4-way image classification set "dataset" from GitHub (AnikaSharma17/Retinal-Disease-Classification-Using-CNN-and-AC-GAN); label vocabulary: cholesterol, control, heart disease, hypertension.

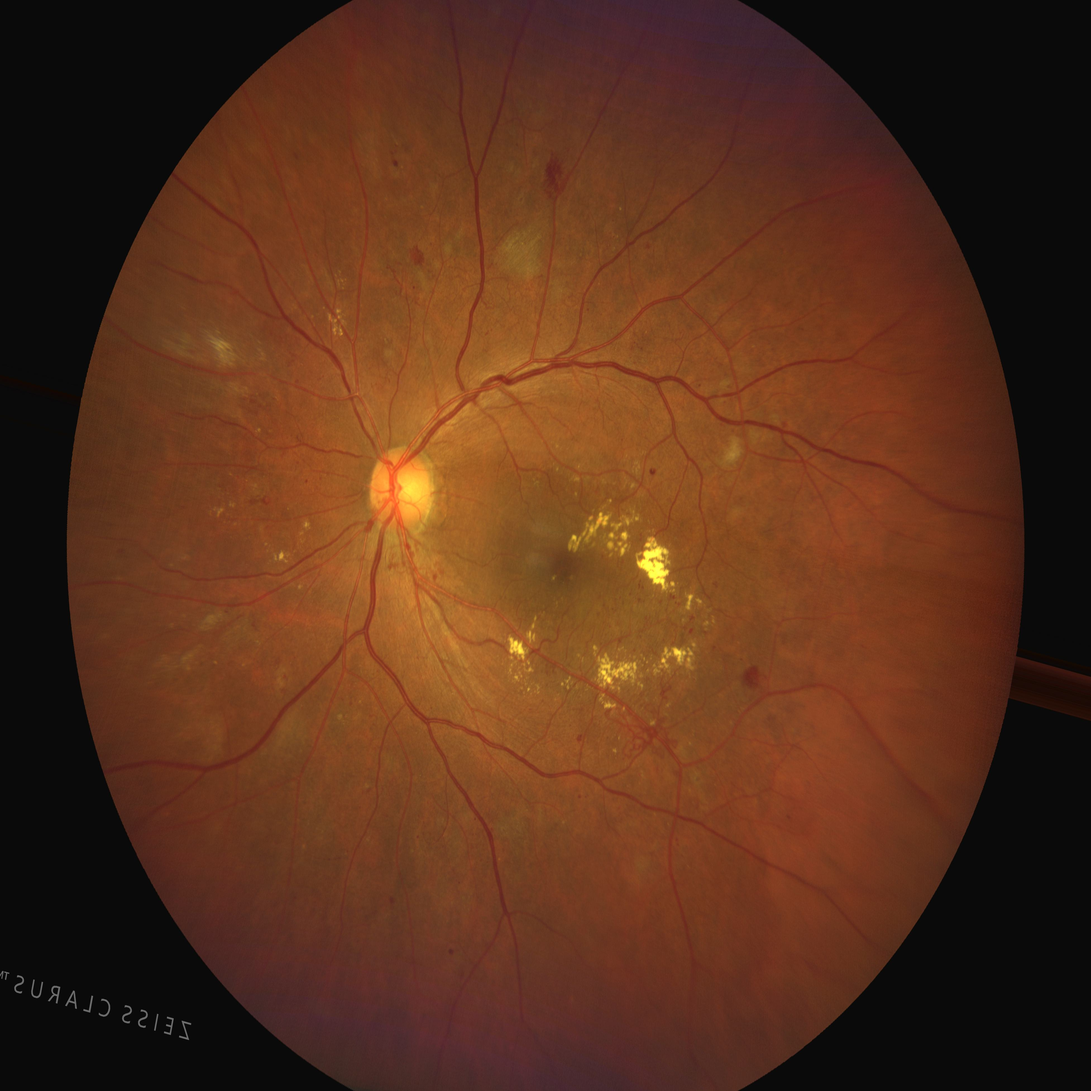
Label: cholesterol

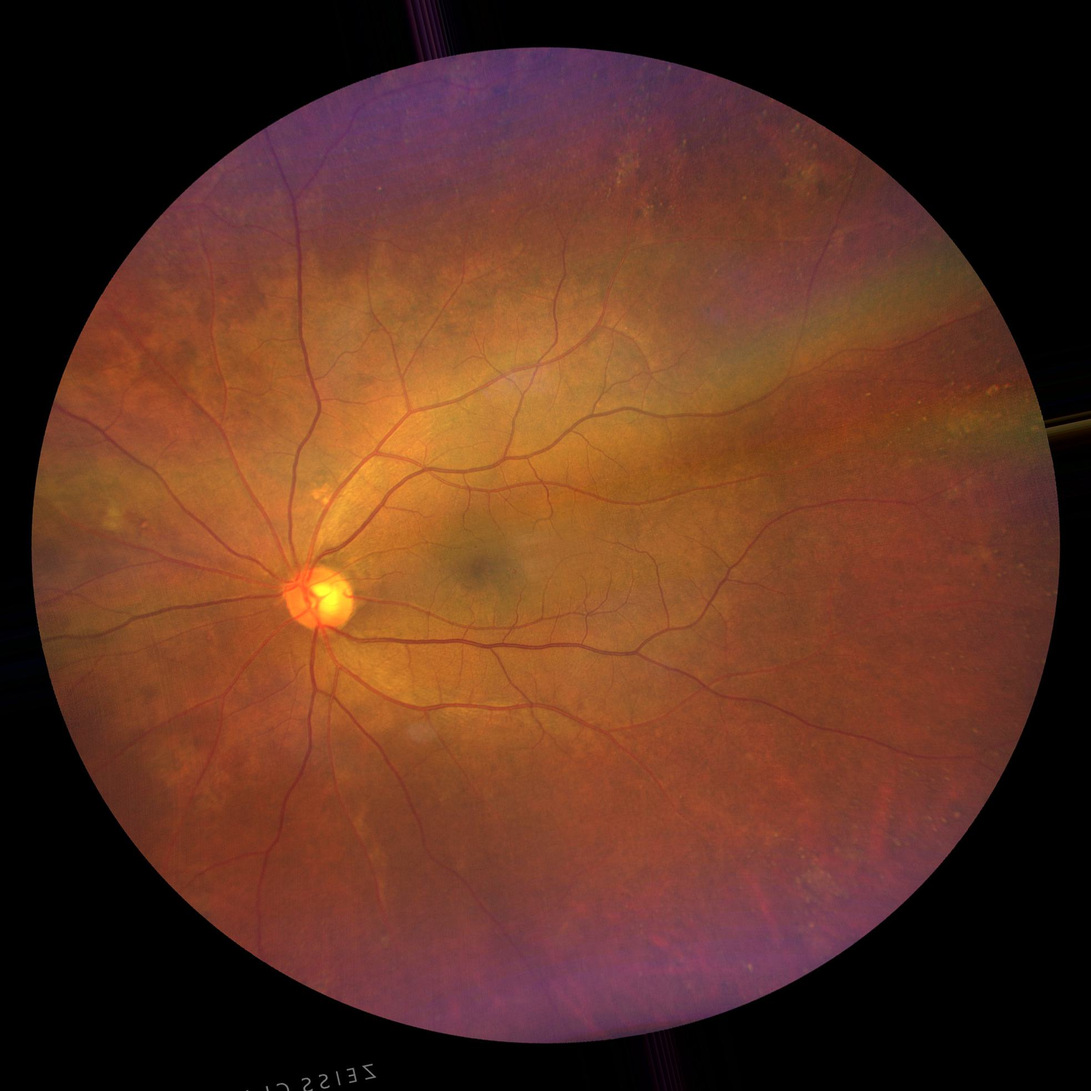
Label: hypertension

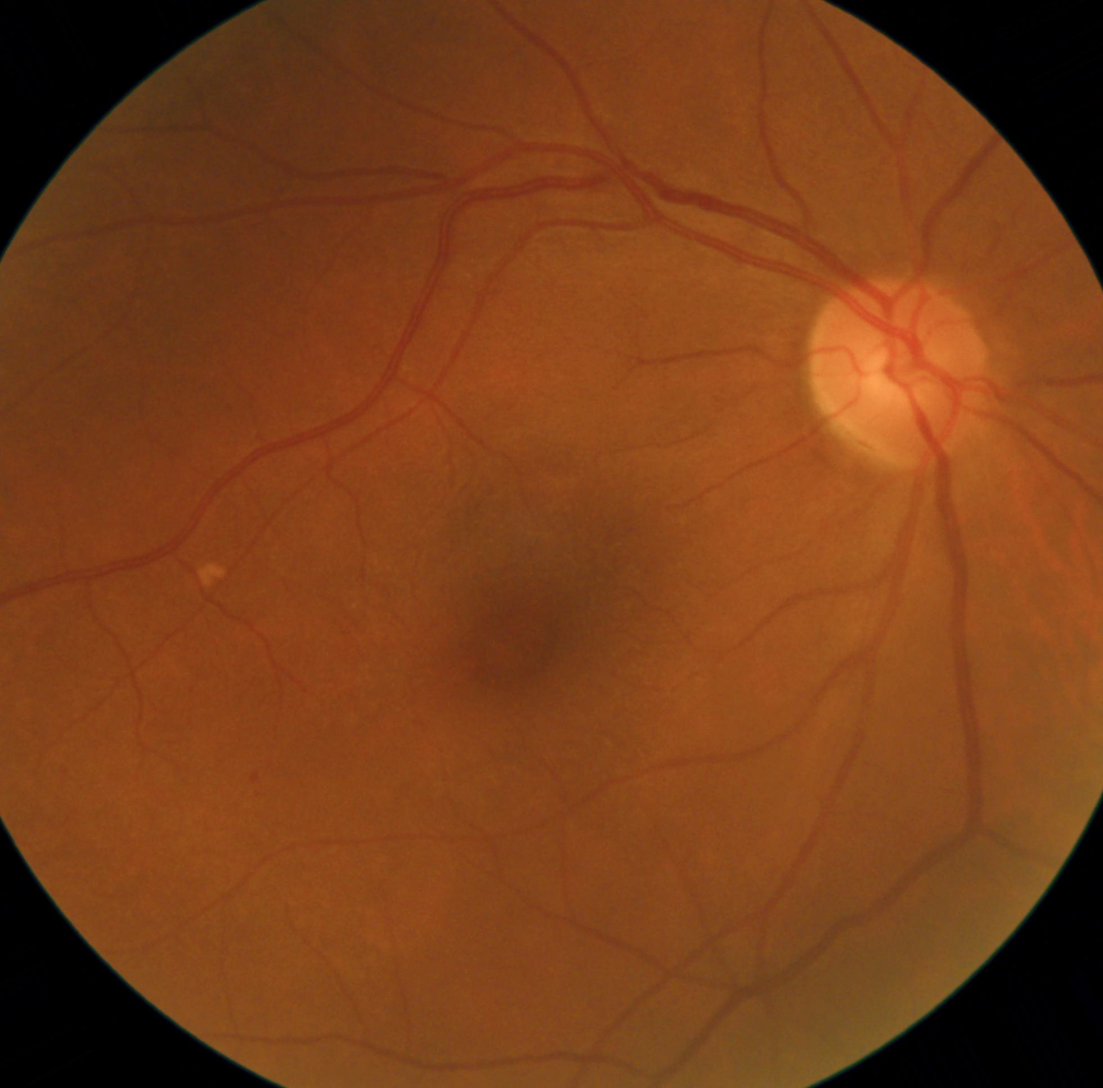
Label: heart disease

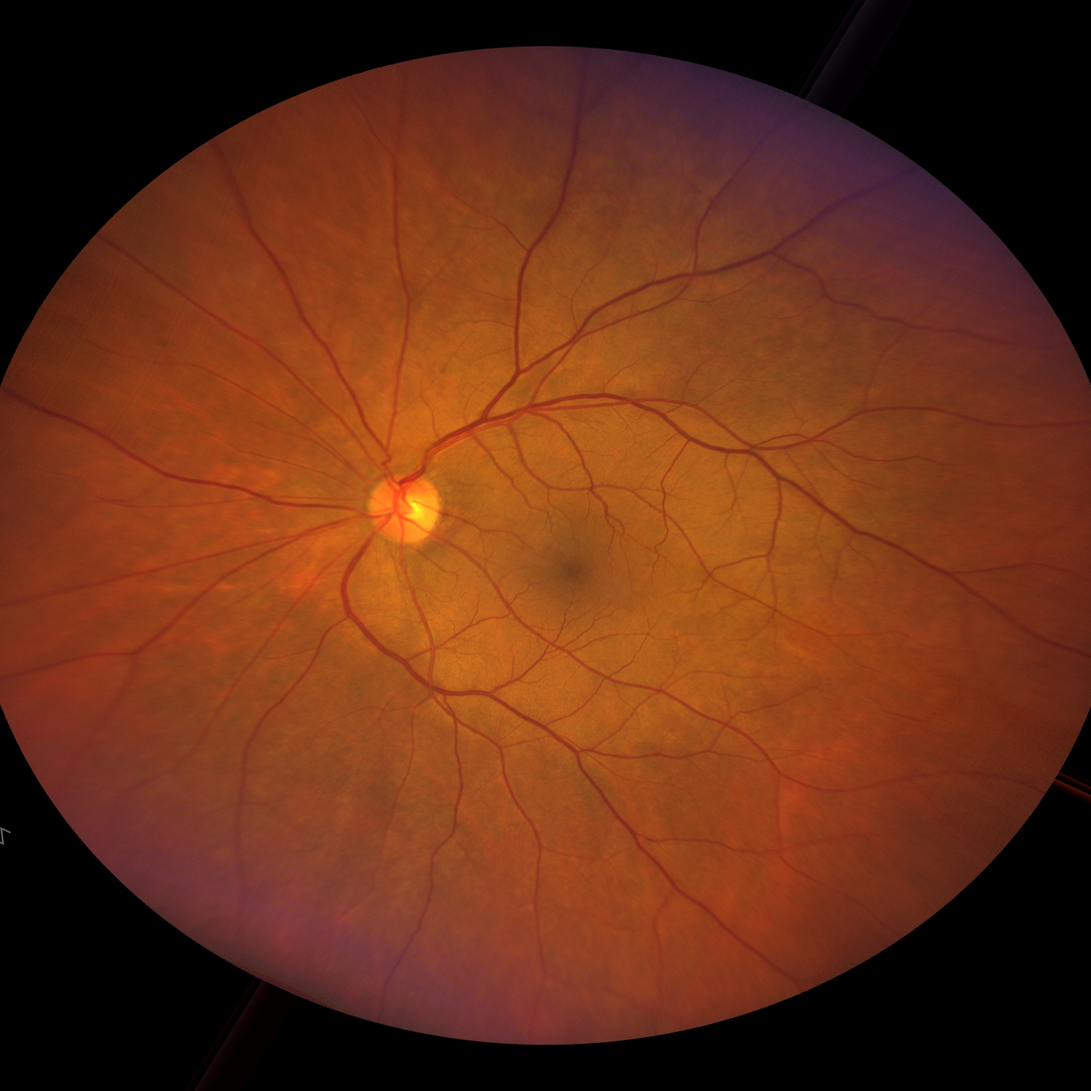
Label: hypertension

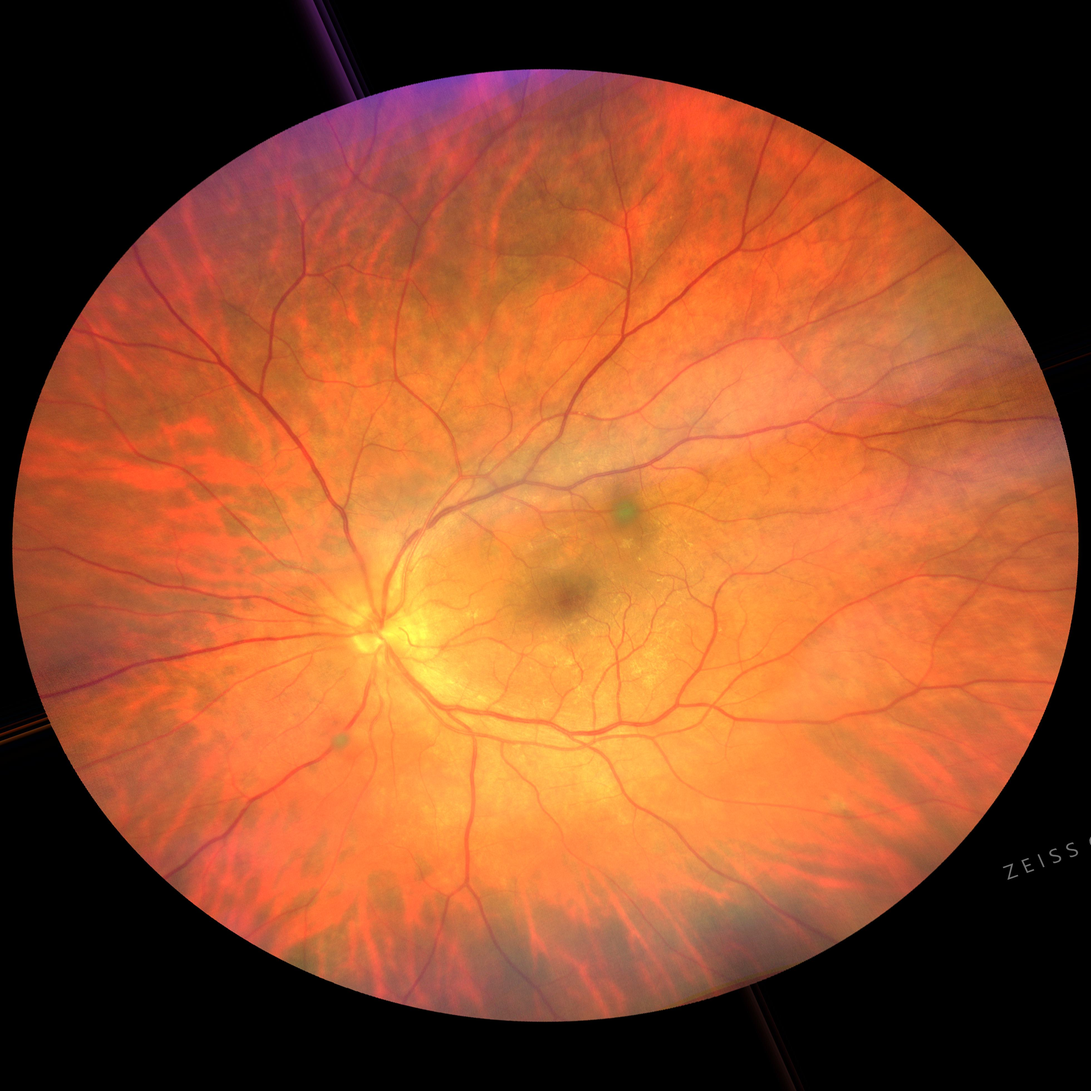
Label: cholesterol

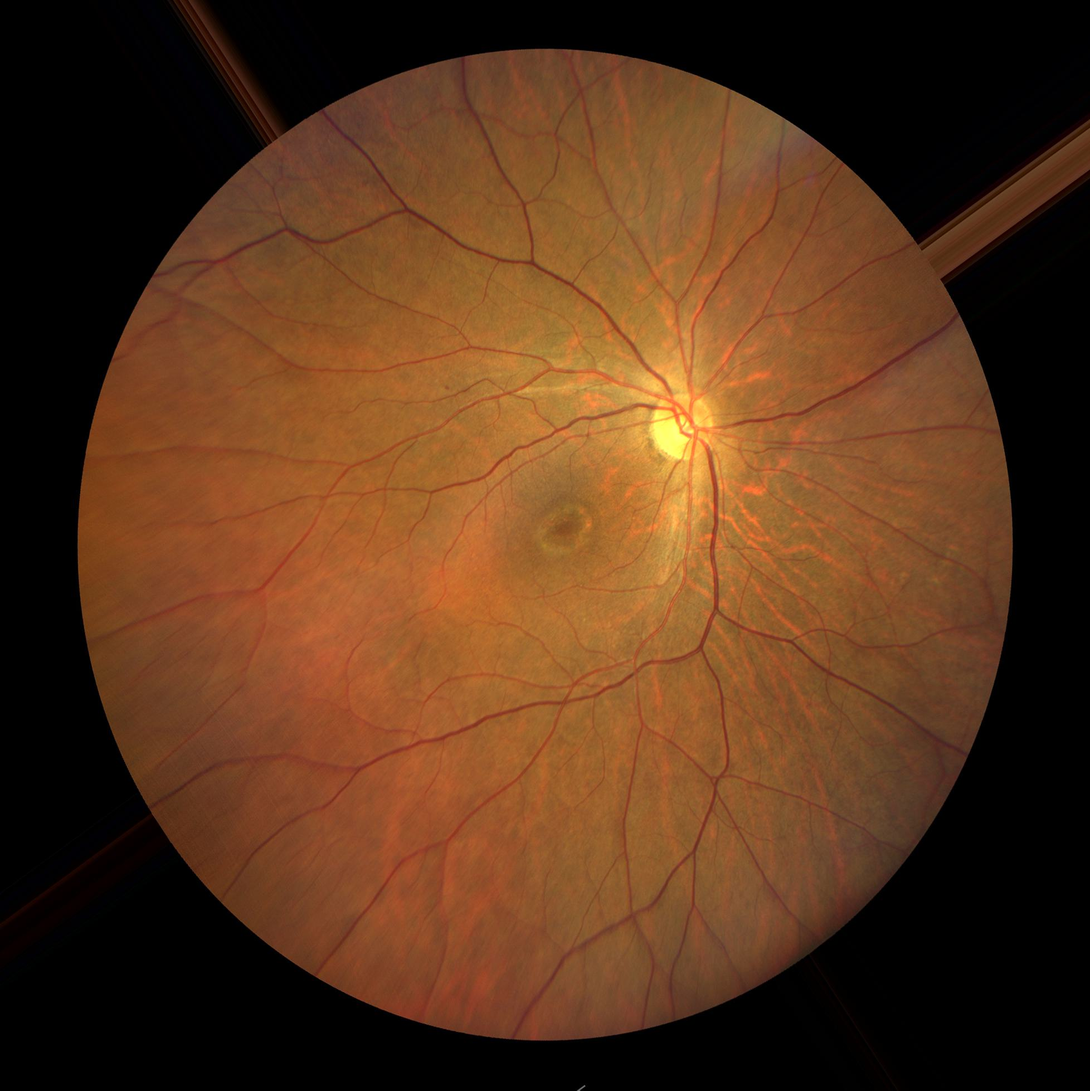
Label: control
